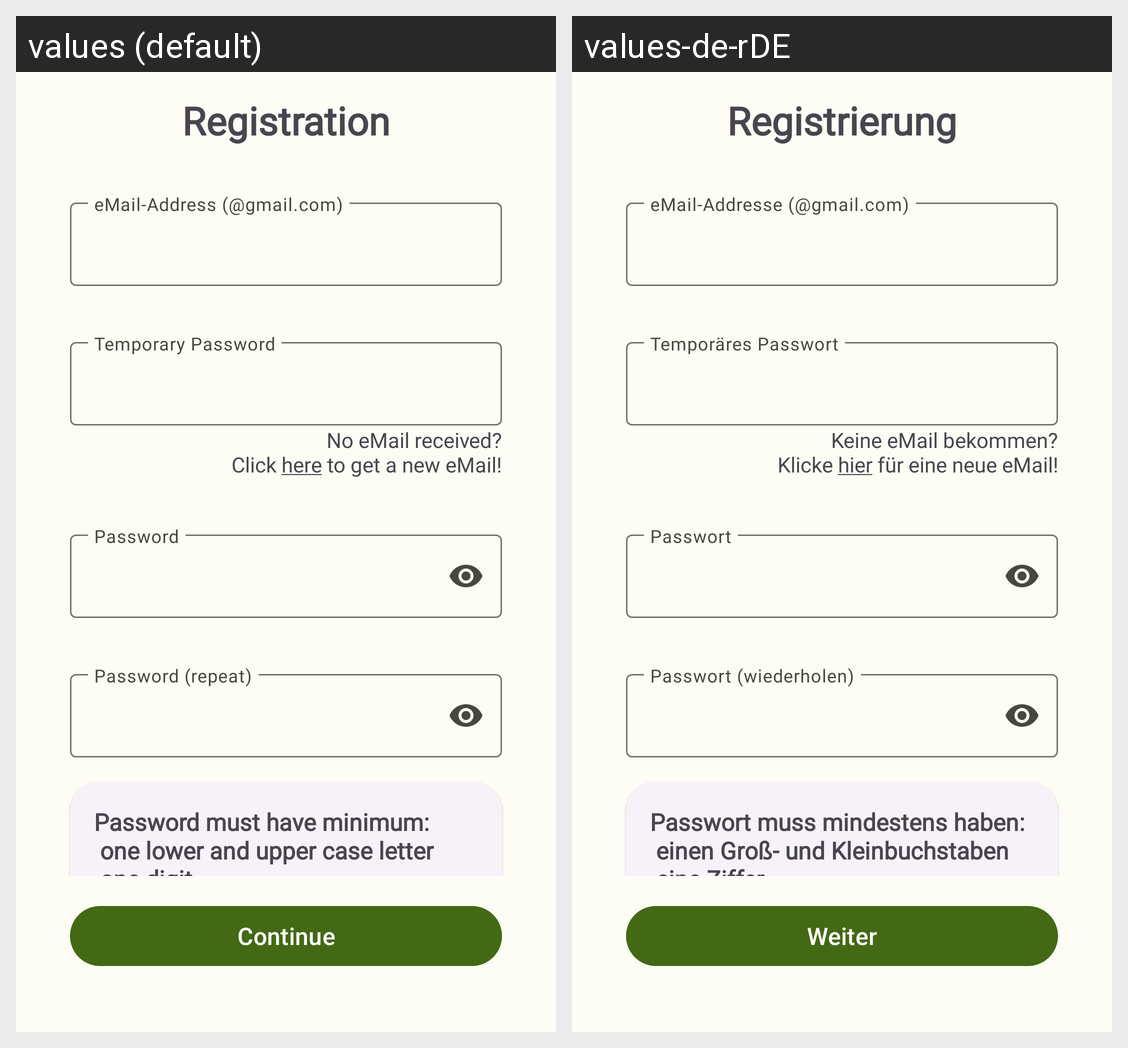

Translations of the strings shown on this Android screen, per locale in the grid:
Android screen res/layout/fragment_login_registration__confirm.xml rendered under 2 locales, left to right: values (default), values-de-rDE. Device: Nexus 5 (rendered at 1080×1920; each locale shown at half size, 540×960, under a caption strip naming it); theme Theme.Spomoo.
Strings drawn on this screen, with the default value and each locale's value (text and hints the layout hard-codes, and strings that could not be matched under every locale, appear in the picture but are not listed):

title_registration
  values: Registration
  values-de-rDE: Registrierung

register_send_again
  values: No eMail received?
      Click here to get a new eMail!
  values-de-rDE: Keine eMail bekommen?
      Klicke hier für eine neue eMail!

register_password_requirements
  values: Password must have minimum: 
       one lower and upper case letter 
       one digit 
       one special symbol 
       6 characters
  values-de-rDE: Passwort muss mindestens haben: 
       einen Groß- und Kleinbuchstaben 
       eine Ziffer 
       ein Sonderzeichen 
       6 Zeichen

register_continue
  values: Continue
  values-de-rDE: Weiter
